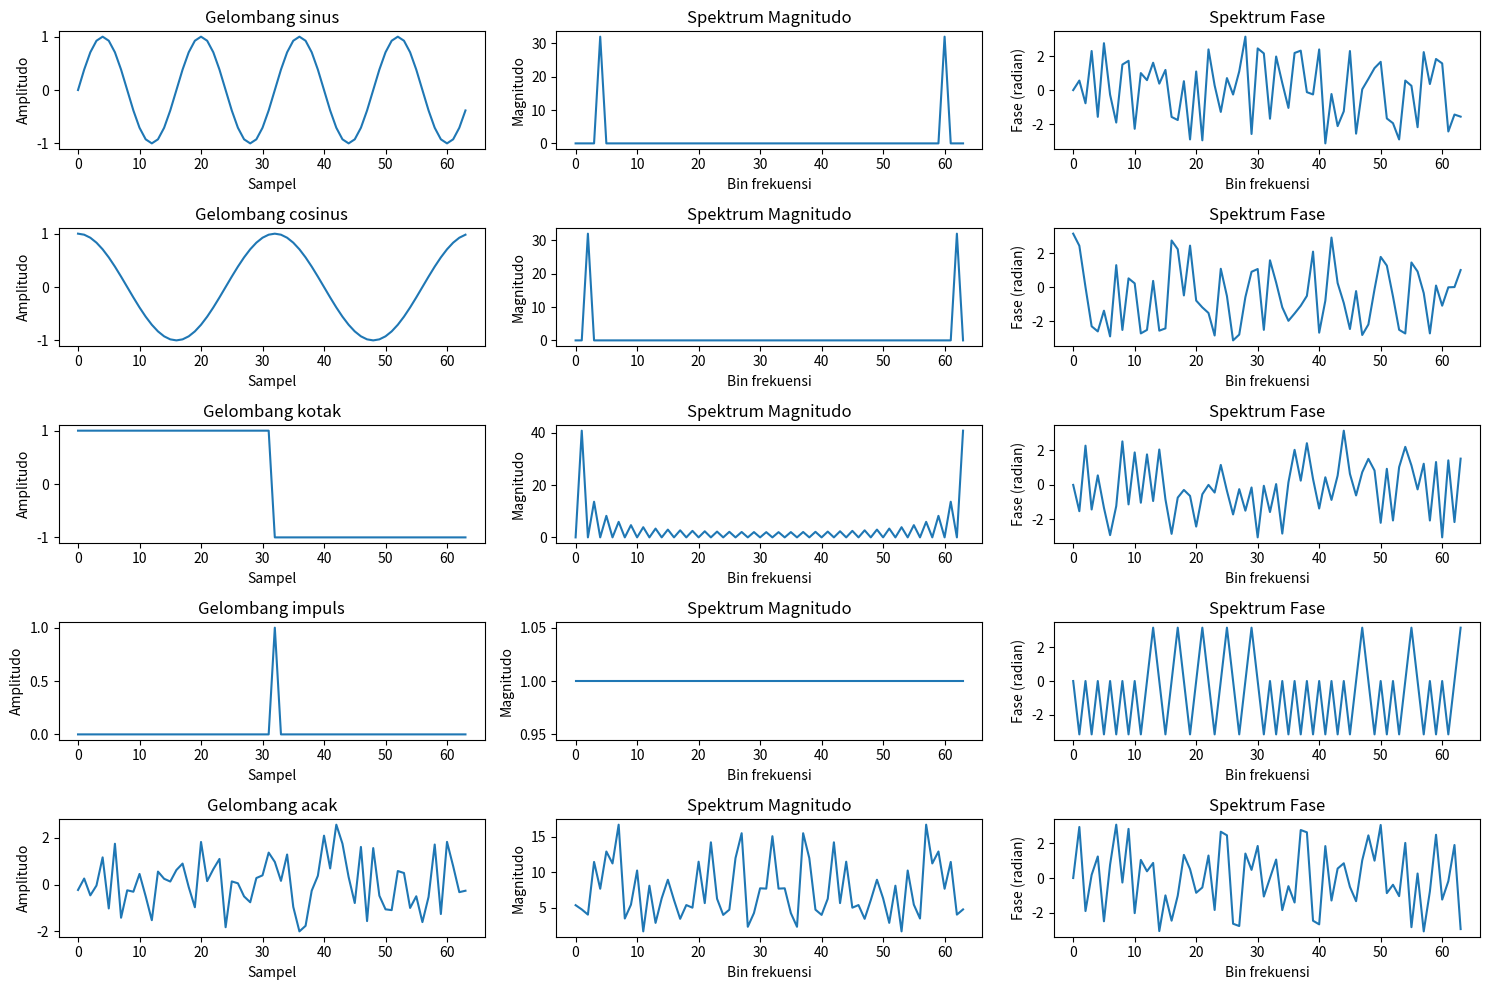

The matplotlib source for this figure:
import numpy as np
import matplotlib.pyplot as plt

def dft_1d(x):
    """
    Menghitung Transformasi Fourier Diskrit 1D dari sinyal input x.
    
    Parameter:
    x (array_like): Sinyal input (array 1D)
    
    Mengembalikan:
    complex ndarray: DFT dari sinyal input
    """
    N = len(x)
    n = np.arange(N)
    k = n.reshape((N, 1))
    e = np.exp(-2j * np.pi * k * n / N)
    return np.dot(e, x)

# Fungsi sampel untuk pengujian
def buat_sinyal(jenis_sinyal, N=64):
    """Membuat sinyal sampel untuk pengujian"""
    n = np.arange(N)
    if jenis_sinyal == 'sinus':
        return np.sin(2 * np.pi * n / N * 4)  # 4 siklus
    elif jenis_sinyal == 'cosinus':
        return np.cos(2 * np.pi * n / N * 2)  # 2 siklus
    elif jenis_sinyal == 'kotak':
        return np.where(n < N/2, 1, -1)
    elif jenis_sinyal == 'impuls':
        sinyal = np.zeros(N)
        sinyal[N//2] = 1
        return sinyal
    elif jenis_sinyal == 'acak':
        return np.random.randn(N)
    else:
        raise ValueError("Jenis sinyal tidak dikenali")

# Pengujian dan visualisasi
jenis_sinyal = ['sinus', 'cosinus', 'kotak', 'impuls', 'acak']
N = 64

plt.figure(figsize=(15, 10))

for i, jenis in enumerate(jenis_sinyal):
    # Membuat sinyal
    x = buat_sinyal(jenis, N)
    
    # Menghitung DFT
    X = dft_1d(x)
    
    # Plotting
    plt.subplot(len(jenis_sinyal), 3, i*3 + 1)
    plt.plot(x)
    plt.title(f'Gelombang {jenis}')
    plt.xlabel('Sampel')
    plt.ylabel('Amplitudo')
    
    plt.subplot(len(jenis_sinyal), 3, i*3 + 2)
    plt.plot(np.abs(X))
    plt.title('Spektrum Magnitudo')
    plt.xlabel('Bin frekuensi')
    plt.ylabel('Magnitudo')
    
    plt.subplot(len(jenis_sinyal), 3, i*3 + 3)
    plt.plot(np.angle(X))
    plt.title('Spektrum Fase')
    plt.xlabel('Bin frekuensi')
    plt.ylabel('Fase (radian)')

plt.tight_layout()
plt.show()